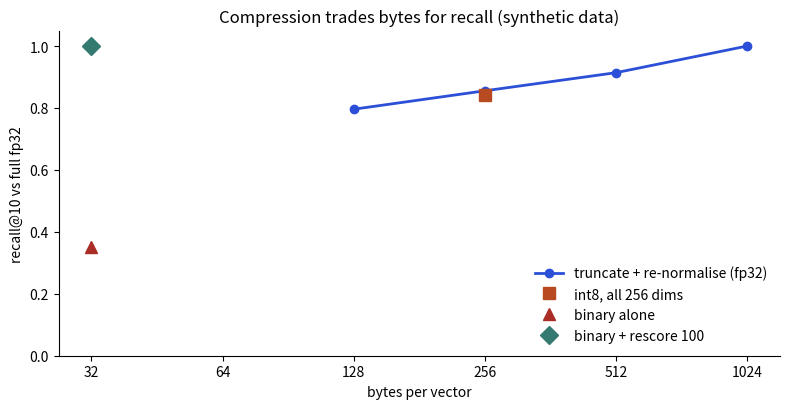

Write Python code to recreate this figure.
import matplotlib
matplotlib.use("Agg")
import numpy as np
import matplotlib.pyplot as plt
rng = np.random.default_rng(7)
N, D, Q = 5000, 256, 200
scale = 1.0 / np.sqrt(1 + np.arange(D) / 4.0)
centres = rng.normal(size=(100, D)) * scale
docs = centres[rng.integers(0, 100, N)] + 0.35 * rng.normal(size=(N, D)) * scale
queries = docs[rng.choice(N, Q, replace=False)] + 0.15 * rng.normal(size=(Q, D)) * scale
unit = lambda x: x / np.linalg.norm(x, axis=1, keepdims=True)
docs, queries = unit(docs), unit(queries)
top10 = lambda s: np.argsort(-s, axis=1)[:, :10]
truth = top10(queries @ docs.T)
rec = lambda f: np.mean([len(set(a) & set(b)) / 10 for a, b in zip(truth, f)])
ks = [256, 128, 64, 32]
r = [rec(top10(unit(queries[:, :k]) @ unit(docs[:, :k]).T)) for k in ks]
lo, hi = docs.min(), docs.max()
qi = lambda x: np.round((x - lo) / (hi - lo) * 255 - 128).astype(np.int8)
r8 = rec(top10(qi(queries).astype(np.int32) @ qi(docs).astype(np.int32).T))
bs = np.sign(queries) @ np.sign(docs).T
rb = rec(top10(bs))
hits = 0
for i in range(Q):
    cand = np.argsort(-bs[i])[:100]
    best = cand[np.argsort(-(docs[cand] @ queries[i]))[:10]]
    hits += len(set(best) & set(truth[i])) / 10
rr = hits / Q
fig, ax = plt.subplots(figsize=(8, 4.2))
ax.plot([k * 4 for k in ks], r, "o-", color="#2b4fd6", lw=2, label="truncate + re-normalise (fp32)")
ax.plot([256], [r8], "s", color="#b84a22", ms=9, label="int8, all 256 dims")
ax.plot([32], [rb], "^", color="#aa2d26", ms=9, label="binary alone")
ax.plot([32], [rr], "D", color="#357a70", ms=9, label="binary + rescore 100")
ax.set_xscale("log", base=2); ax.set_xticks([32, 64, 128, 256, 512, 1024]); ax.set_xticklabels([32, 64, 128, 256, 512, 1024])
ax.set_xlabel("bytes per vector"); ax.set_ylabel("recall@10 vs full fp32"); ax.set_ylim(0, 1.05)
ax.set_title("Compression trades bytes for recall (synthetic data)")
ax.legend(frameon=False, loc="lower right"); ax.spines[["top", "right"]].set_visible(False)
fig.tight_layout(); fig.savefig("ch02_compression.png", dpi=110)
print(r, r8, rb, rr)
